Photos from the image-classification dataset "spectrograms" in the GitHub repository ethansheridansmith/AAI. Its 10 classes are: blues, classical, country, disco, hip-hop, jazz, metal, pop, reggae, rock.

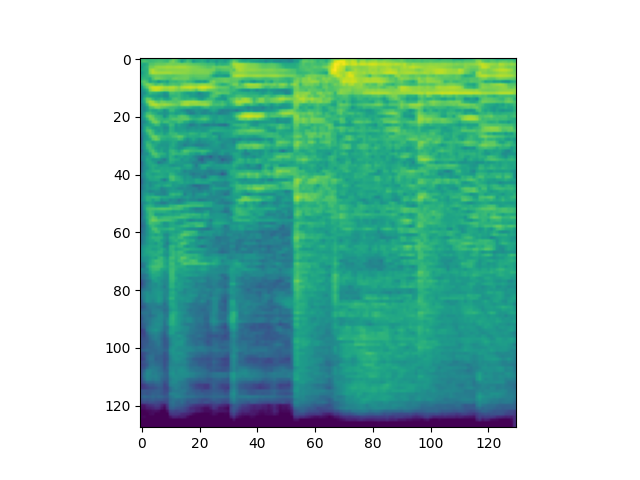
Label: rock

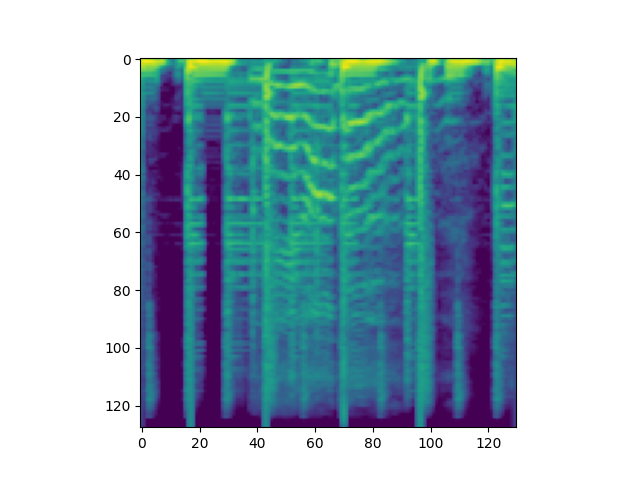
Label: hip-hop

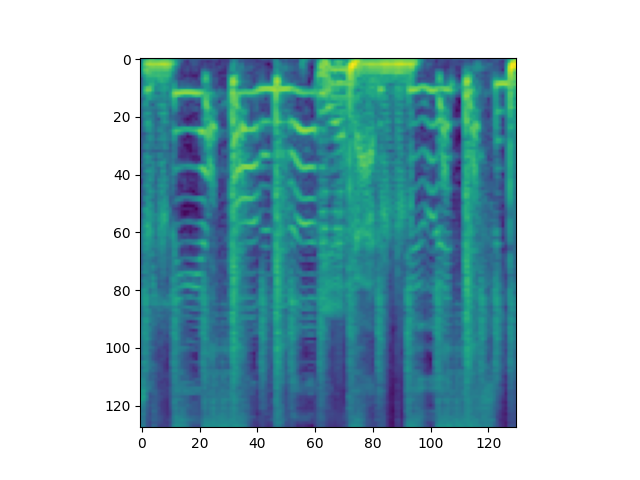
Label: pop

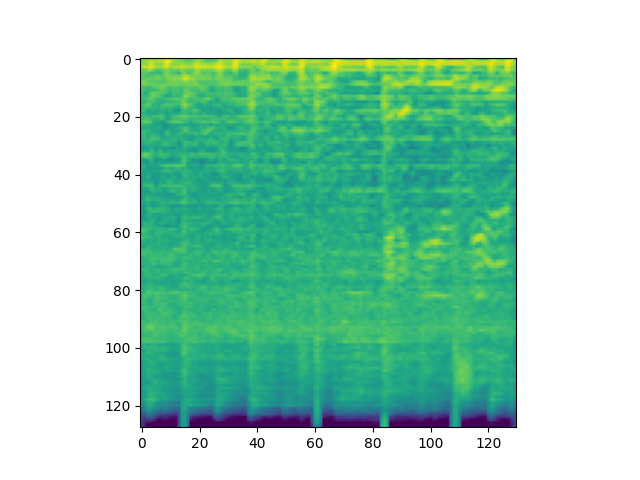
Label: metal

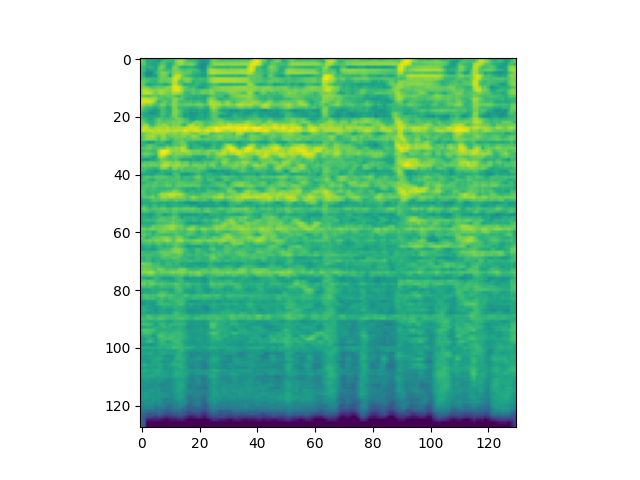
Label: disco

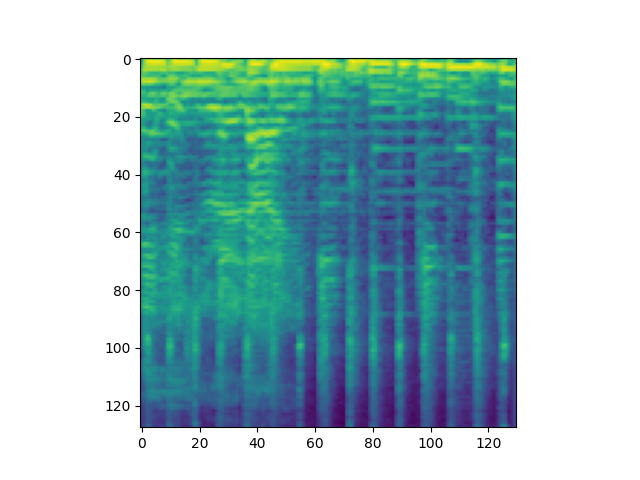
Label: reggae
